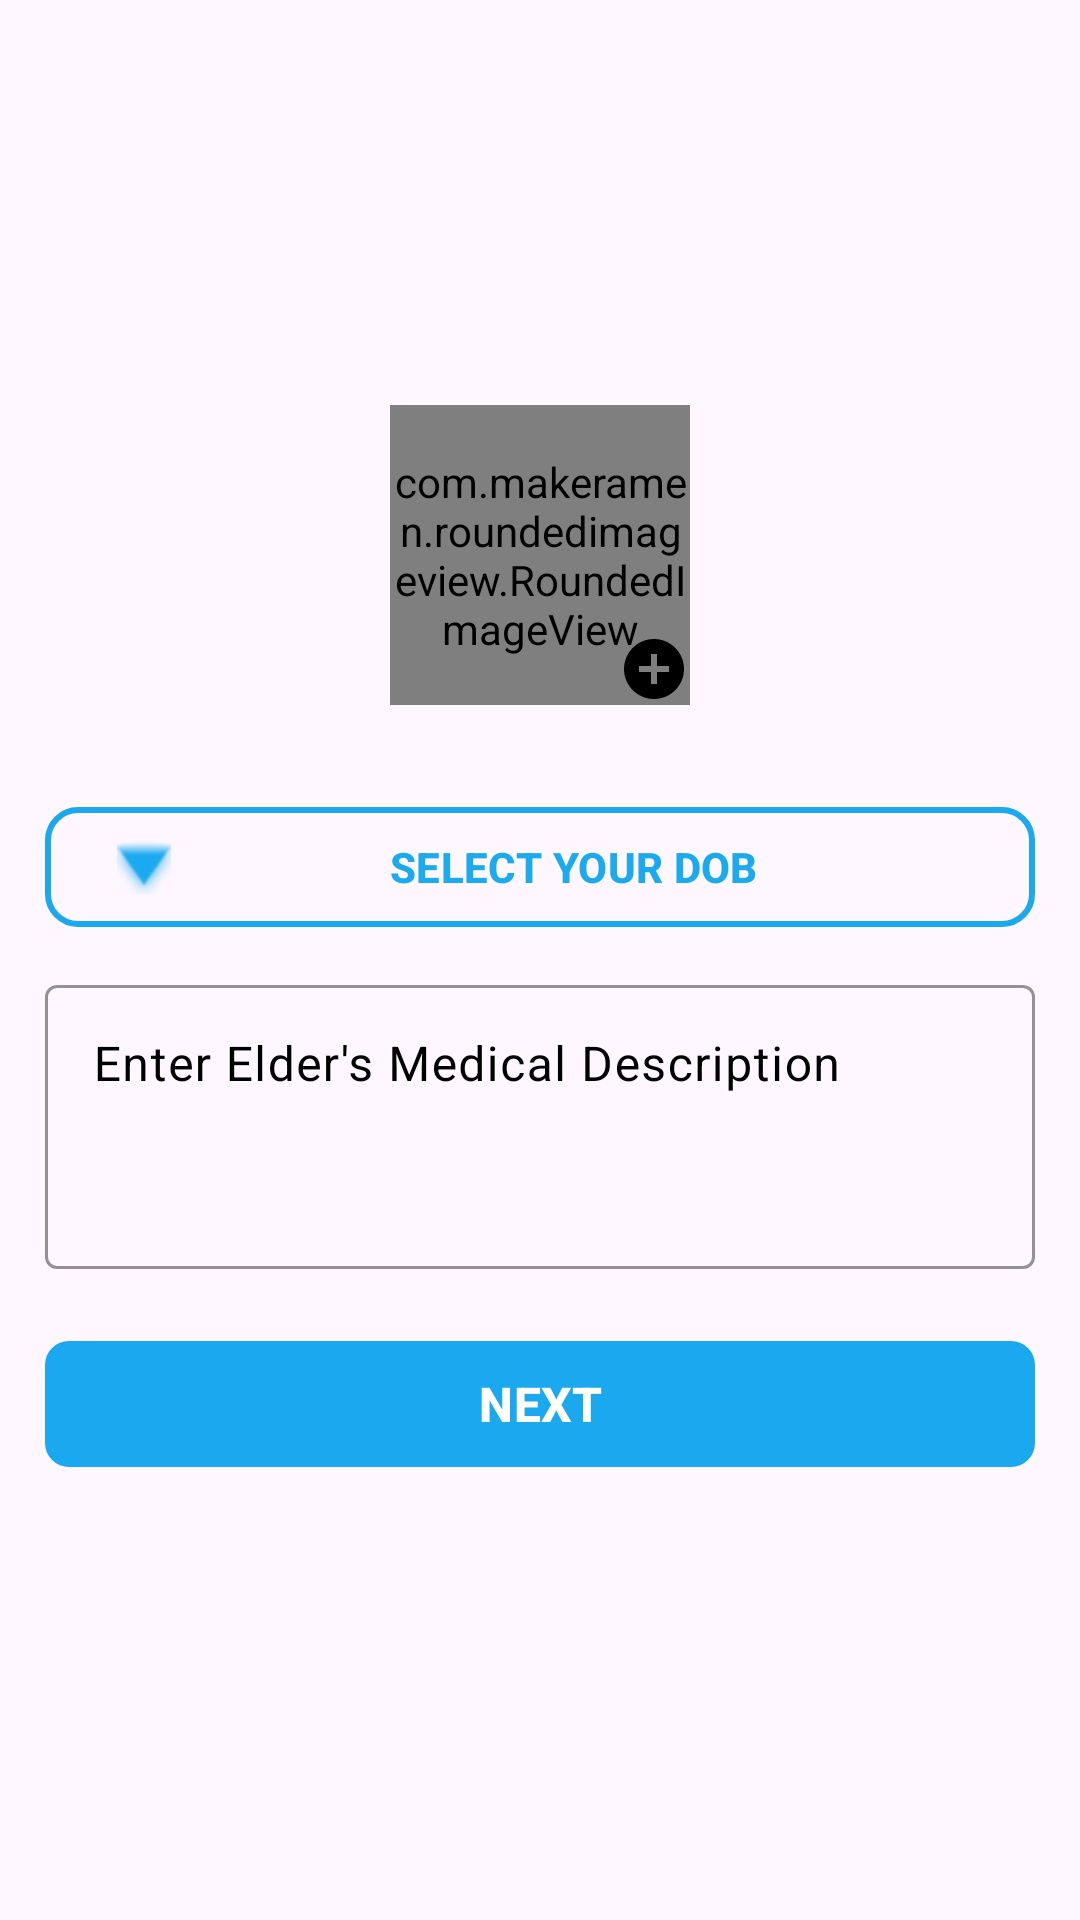

The Android layout XML behind this screen, and the referenced resources:
<!-- AndroidManifest.xml: application theme Theme.SPA -->
<!-- res/layout/activity_elder_account_details.xml -->
<?xml version="1.0" encoding="utf-8"?>
<LinearLayout xmlns:android="http://schemas.android.com/apk/res/android"
    xmlns:app="http://schemas.android.com/apk/res-auto"
    xmlns:tools="http://schemas.android.com/tools"
    android:id="@+id/main"
    android:layout_width="match_parent"
    android:layout_height="match_parent"
    android:orientation="vertical"
    android:padding="15dp"
    tools:context=".elders.ElderAccountDetailsActivity">

    <ImageButton
        android:id="@+id/elders_acc_back_btn"
        style="@style/imgTint"
        android:layout_width="30dp"
        android:layout_height="30dp"
        android:layout_marginTop="10dp"
        android:background="?attr/selectableItemBackgroundBorderless"
        android:clickable="true"
        android:focusable="true"
        android:scaleType="centerCrop"
        android:src="@drawable/back_btn" />

    <FrameLayout
        android:layout_width="wrap_content"
        android:layout_height="wrap_content"
        android:layout_gravity="center"
        android:layout_marginTop="80dp"
        android:animateLayoutChanges="true">

        <com.makeramen.roundedimageview.RoundedImageView
            android:id="@+id/elder_img"
            android:layout_width="100dp"
            android:layout_height="100dp"
            android:layout_gravity="center"
            android:scaleType="centerCrop"
            app:riv_oval="true"
            android:background="@drawable/circular_mask"
            android:src="@drawable/user" />

        <ImageButton
            android:id="@+id/add_elder_img"
            style="@style/imgTint"
            android:layout_width="wrap_content"
            android:layout_height="wrap_content"
            android:layout_gravity="bottom|end"
            android:background="?attr/selectableItemBackgroundBorderless"
            android:clickable="true"
            android:elevation="20dp"
            android:focusable="true"
            android:src="@drawable/add_circle" />
    </FrameLayout>

    <com.google.android.material.button.MaterialButton
        android:id="@+id/elder_ageSelector"
        style="@style/outlineBtn"
        android:layout_width="match_parent"
        android:layout_height="wrap_content"
        android:layout_gravity="center"
        android:layout_marginTop="30dp"
        android:clickable="true"
        android:focusable="true"
        android:text="@string/select_your_dob"
        android:textSize="14sp"
        android:textStyle="bold"
        app:icon="@android:drawable/arrow_down_float"
        app:iconTint="@color/myPrimary" />

    <com.google.android.material.textfield.TextInputLayout
        android:id="@+id/elder_med_desc"
        style="@style/textfield"
        android:layout_width="match_parent"
        android:layout_height="100dp"
        android:layout_marginTop="10dp"
        android:hint="@string/enter_elder_s_medical_description"
        app:boxBackgroundColor="@android:color/transparent"
        app:endIconMode="clear_text">

        <com.google.android.material.textfield.TextInputEditText
            android:layout_width="match_parent"
            android:layout_height="match_parent"
            android:gravity="start"
            android:inputType="textMultiLine"
            android:minLines="3" />
    </com.google.android.material.textfield.TextInputLayout>

    <FrameLayout
        android:layout_width="match_parent"
        android:layout_height="wrap_content"
        android:animateLayoutChanges="true">

        <com.google.android.material.button.MaterialButton
            android:id="@+id/elder_acc_next"
            style="@style/mybtn"
            android:layout_width="match_parent"
            android:layout_height="50dp"
            android:layout_marginTop="20dp"
            android:clickable="true"
            android:focusable="true"
            android:text="@string/next" />

        <ProgressBar
            android:id="@+id/elder_acc_details_progress"
            style="@style/Widget.AppCompat.ProgressBar.Horizontal"
            android:layout_width="match_parent"
            android:layout_height="wrap_content"
            android:layout_gravity="center"
            android:layout_marginTop="10dp"
            android:indeterminate="true"
            android:indeterminateTint="@color/myPrimary"
            android:visibility="gone" />
    </FrameLayout>
</LinearLayout>
<!-- resources referenced by this layout -->
<resources>
  <color name="myPrimary">#EB07A3ED</color>
  <!-- drawable add_circle (drawable) -->
  <?xml version="1.0" encoding="utf-8"?>
  <vector android:height="24dp" android:tint="#000000"
      android:viewportHeight="24" android:viewportWidth="24"
      android:width="24dp" xmlns:android="http://schemas.android.com/apk/res/android">
      <path android:fillColor="@android:color/white" android:pathData="M12,2C6.48,2 2,6.48 2,12s4.48,10 10,10 10,-4.48 10,-10S17.52,2 12,2zM17,13h-4v4h-2v-4L7,13v-2h4L11,7h2v4h4v2z"/>
  </vector>
  <string name="enter_elder_s_medical_description">Enter Elder\'s Medical Description</string>
  <string name="next">NEXT</string>
  <string name="select_your_dob">Select your DOB</string>
  <style name="imgTint" parent="Widget.AppCompat.ImageButton">
          <item name="tint">@color/black</item>
      </style>
  <style name="mybtn" parent="ShapeAppearanceOverlay.Material3.Button">
          <item name="backgroundTint">@color/myPrimary</item>
          <item name="android:textStyle">bold</item>
          <item name="textAllCaps">true</item>
          <item name="cornerRadius">8dp</item>
          <item name="android:textSize">16sp</item>
          <item name="elevation">10dp</item>
          <item name="android:textColor">@color/white</item>
      </style>
  <style name="outlineBtn" parent="Widget.Material3.Button.OutlinedButton">
          <item name="android:textColor">@color/myPrimary</item>
          <item name="strokeColor">@color/myPrimary</item>
          <item name="cornerRadius">11dp</item>
          <item name="strokeWidth">2dp</item>
          <item name="android:clickable">true</item>
          <item name="android:focusable">true</item>
          <item name="android:textStyle">bold</item>
          <item name="android:textSize">16sp</item>
          <item name="elevation">10dp</item>
          <item name="textAllCaps">true</item>
      </style>
  <style name="textfield" parent="ThemeOverlay.Material3.TextInputEditText.OutlinedBox">
          <item name="boxBackgroundColor">@android:color/transparent</item>
          <item name="boxStrokeColor">@color/myPrimary</item>
          <item name="boxStrokeWidthFocused">2dp</item>
          <item name="elevation">10dp</item>
          <item name="startIconTint">@color/myPrimary</item>
          <item name="endIconTint">@color/myPrimary</item>
          <item name="android:textColor">@color/black</item>
          <item name="hintTextColor">@color/black</item>
          <item name="android:textColorHint">@color/black</item>
      </style>
  <style name="Theme.SPA" parent="Base.Theme.SPA" />
  <color name="black">#FF000000</color>
  <color name="white">#FFFFFFFF</color>
  <style name="Base.Theme.SPA" parent="Theme.Material3.DayNight.NoActionBar">
          
          
      </style>
</resources>
